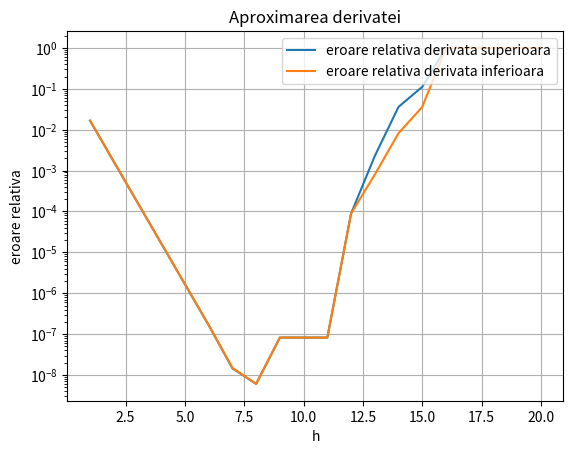
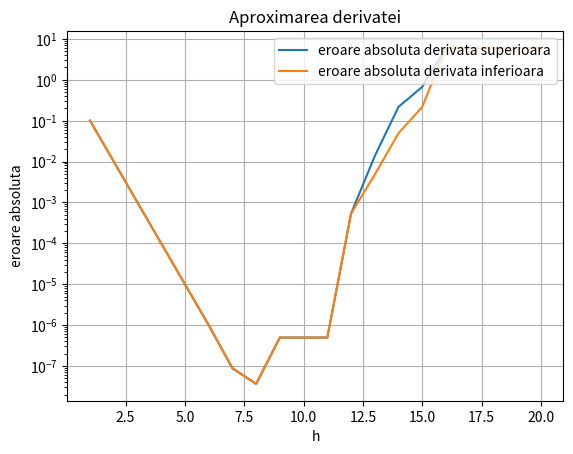

The matplotlib source for these figures, in order:
import matplotlib.pyplot as plt

f = lambda x: x * (x + 2) - 3
f_der = lambda x: 2 * x + 2

num_upper_deriv = lambda x, h: (f(x + h) - f(x)) / h
num_lower_deriv = lambda x, h: (f(x) - f(x - h)) / h


def get_data_upper_deriv(val_x):
	arr_err = []
	arr_err_abs = []
	arr_x_ax = [x for x in range(1, 21)]
	print("Erori pentru derivata inferioara numerica: ")
	print("x =", val_x)
	for i in range(1, 21):
		h = 10 ** (-i)
		val_der = f_der(val_x)
		val_num_der = num_upper_deriv(val_x, h)
		err_abs = abs(val_num_der - val_der)
		err_rel = err_abs / abs(val_der)
		arr_err.append(err_rel)
		arr_err_abs.append(err_abs)
		print("h: %.1e, d: %.10f, nd: %.10f, ea: %.4e, er: %.4e" % \
			  (h, val_der, val_num_der, err_abs, err_rel))
	return (arr_x_ax, arr_err, arr_err_abs)

def get_data_lower_deriv(val_x):
	arr_err = []
	arr_err_abs = []
	arr_x_ax = [x for x in range(1, 21)]
	print("Erori pentru derivata inferioara numerica: ")
	print("x =", val_x)
	for i in range(1, 21):
		h = 10 ** (-i)
		val_der = f_der(val_x)
		val_num_der = num_lower_deriv(val_x, h)
		err_abs = abs(val_num_der - val_der)
		err_rel = err_abs / abs(val_der)
		arr_err.append(err_rel)
		arr_err_abs.append(err_abs)
		print("h: %.1e, d: %.10f, nd: %.10f, ea: %.4e, er: %.4e" % \
			  (h, val_der, val_num_der, err_abs, err_rel))
	return (arr_x_ax, arr_err, arr_err_abs)

ud_data = get_data_upper_deriv(2)
ld_data = get_data_lower_deriv(2)


fig, ax = plt.subplots()
ax.plot(ud_data[0], ud_data[1], label="derivata superioara")
ax.plot(ld_data[0], ld_data[1], label="derivata inferioara")

ax.legend(["eroare relativa derivata superioara","eroare relativa derivata inferioara"], loc="upper right")
ax.set_yscale('log', base = 10)
ax.set(xlabel='h', ylabel='eroare relativa',
	   title='Aproximarea derivatei')
ax.grid()

fig.savefig("err_rel.png")

fig2, ax2 = plt.subplots()
ax2.plot(ud_data[0], ud_data[2], label="derivata superioara")
ax2.plot(ld_data[0], ld_data[2], label="derivata inferioara")

ax2.legend(["eroare absoluta derivata superioara", "eroare absoluta derivata inferioara"], loc="upper right")
ax2.set_yscale('log', base = 10)
ax2.set(xlabel='h', ylabel='eroare absoluta',
	   title='Aproximarea derivatei')
ax2.grid()

fig2.savefig("err_abs.png")
plt.show()